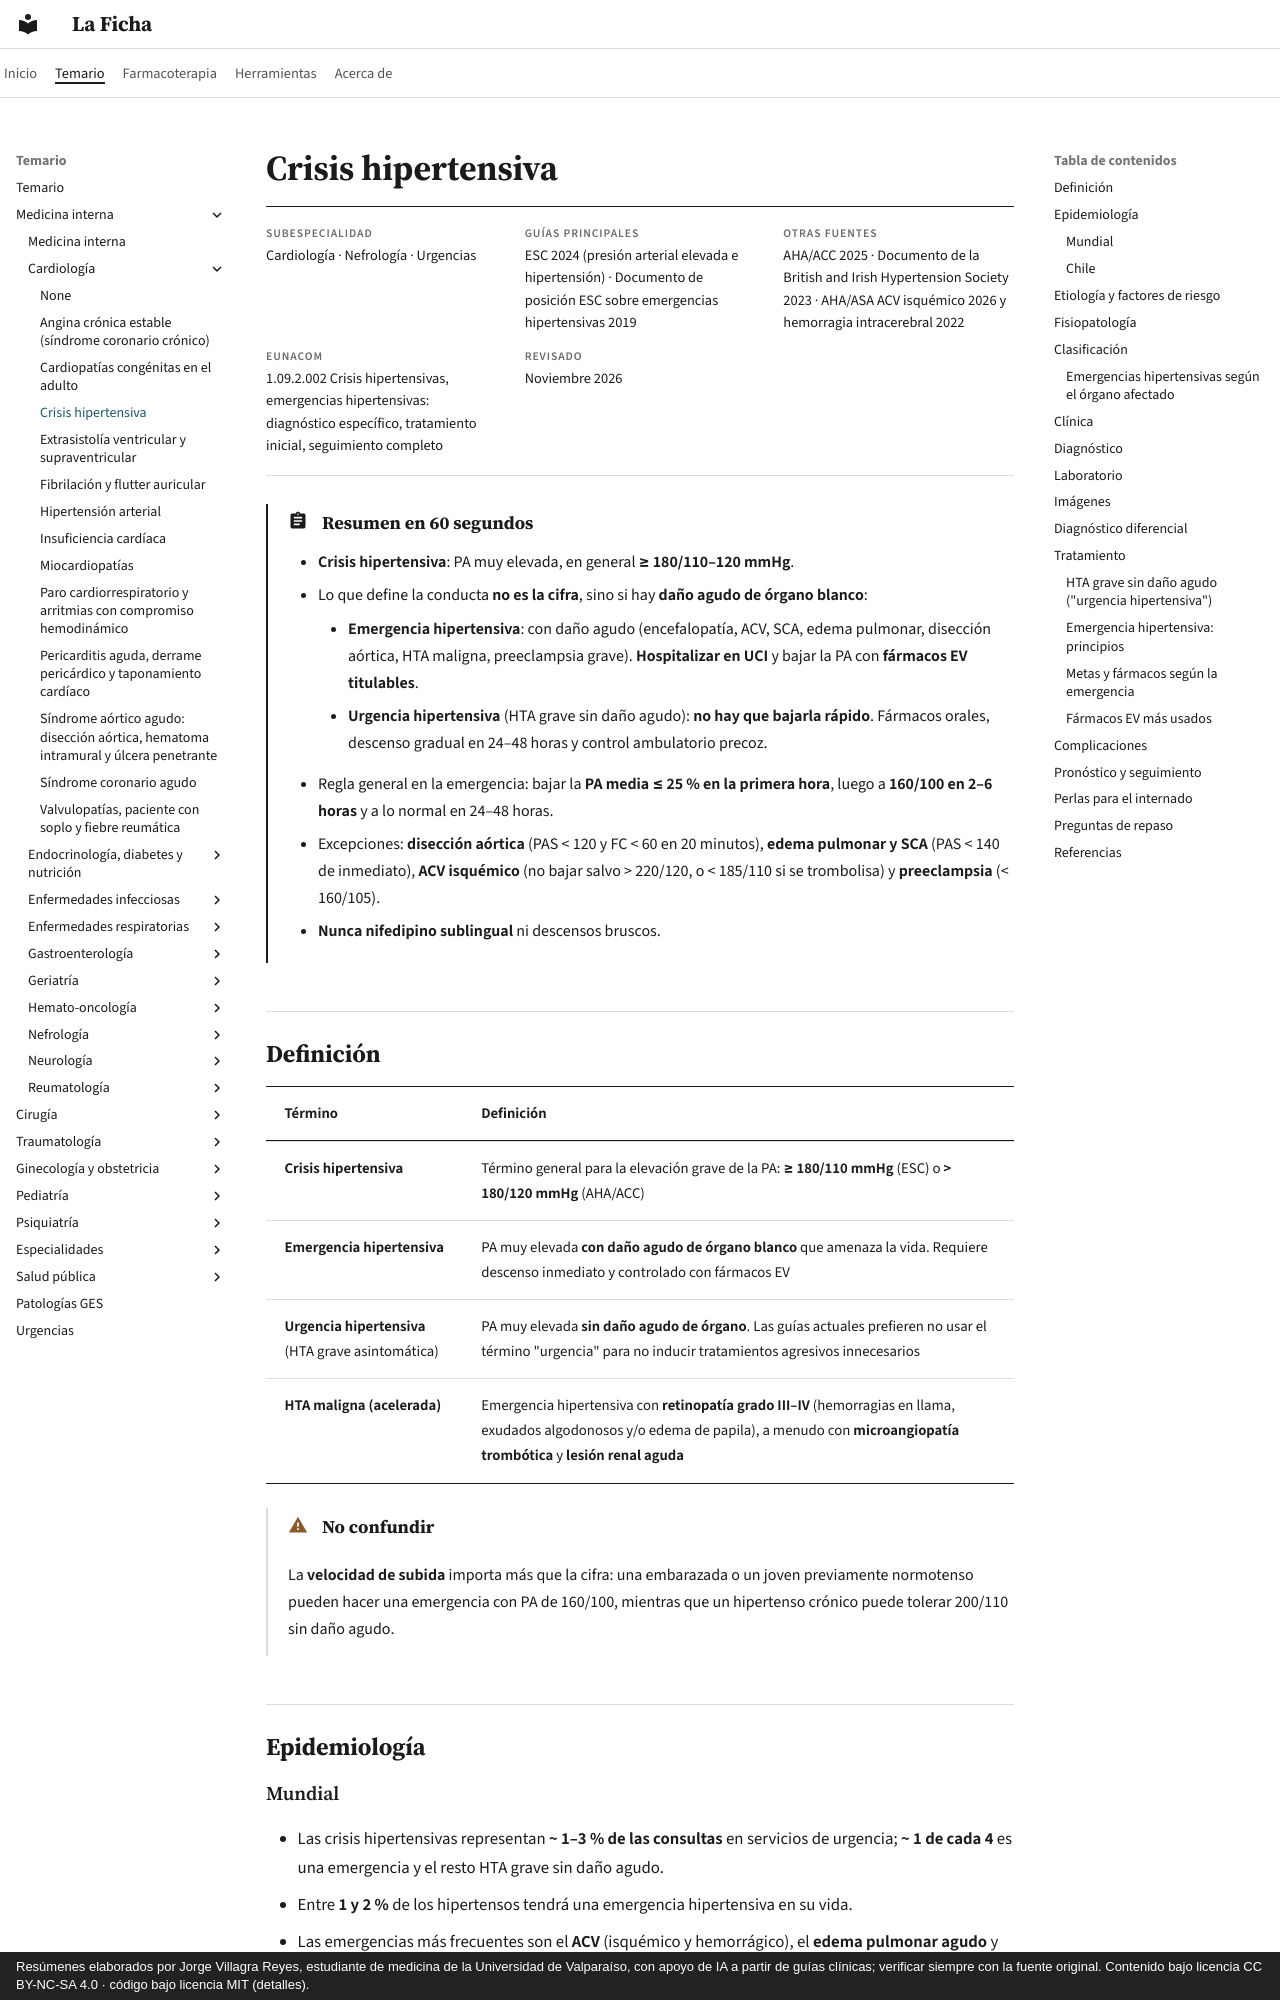

repository: jorgevillagrareyes-dotcom/laficha · page: cardiologia/crisis-hipertensiva.html · generator: mkdocs · copyright: Resúmenes elaborados por Jorge Villagra Reyes, estudiante de medicina de la Universidad de Valparaíso, con apoyo de IA a partir de guías clínicas; verificar siempre con la fuente original. Contenido bajo licencia CC BY-NC-SA 4.0 · código bajo licencia MIT (detalles).

---
tags:
  - Cardiología
  - Nefrología
  - Urgencia
---

# Crisis hipertensiva

<div class="ficha" markdown>

**Subespecialidad**
Cardiología · Nefrología · Urgencias

**Guías principales**
ESC 2024 (presión arterial elevada e hipertensión) · Documento de posición ESC sobre emergencias hipertensivas 2019

**Otras fuentes**
AHA/ACC 2025 · Documento de la British and Irish Hypertension Society 2023 · AHA/ASA ACV isquémico 2026 y hemorragia intracerebral 2022

**EUNACOM**
1.09.2.002 Crisis hipertensivas, emergencias hipertensivas: diagnóstico específico, tratamiento inicial, seguimiento completo

**Revisado**
Noviembre 2026

</div>

!!! abstract "Resumen en 60 segundos"
    - **Crisis hipertensiva**: PA muy elevada, en general **≥ 180/110–120 mmHg**.
    - Lo que define la conducta **no es la cifra**, sino si hay **daño agudo de órgano blanco**:
        - **Emergencia hipertensiva**: con daño agudo (encefalopatía, ACV, SCA, edema pulmonar, disección aórtica, HTA maligna, preeclampsia grave). **Hospitalizar en UCI** y bajar la PA con **fármacos EV titulables**.
        - **Urgencia hipertensiva** (HTA grave sin daño agudo): **no hay que bajarla rápido**. Fármacos orales, descenso gradual en 24–48 horas y control ambulatorio precoz.
    - Regla general en la emergencia: bajar la **PA media ≤ 25 % en la primera hora**, luego a **160/100 en 2–6 horas** y a lo normal en 24–48 horas.
    - Excepciones: **disección aórtica** (PAS < 120 y FC < 60 en 20 minutos), **edema pulmonar y SCA** (PAS < 140 de inmediato), **ACV isquémico** (no bajar salvo > 220/120, o < 185/110 si se trombolisa) y **preeclampsia** (< 160/105).
    - **Nunca nifedipino sublingual** ni descensos bruscos.

## Definición

| Término | Definición |
|---|---|
| **Crisis hipertensiva** | Término general para la elevación grave de la PA: **≥ 180/110 mmHg** (ESC) o **> 180/120 mmHg** (AHA/ACC) |
| **Emergencia hipertensiva** | PA muy elevada **con daño agudo de órgano blanco** que amenaza la vida. Requiere descenso inmediato y controlado con fármacos EV |
| **Urgencia hipertensiva** (HTA grave asintomática) | PA muy elevada **sin daño agudo de órgano**. Las guías actuales prefieren no usar el término "urgencia" para no inducir tratamientos agresivos innecesarios |
| **HTA maligna (acelerada)** | Emergencia hipertensiva con **retinopatía grado III–IV** (hemorragias en llama, exudados algodonosos y/o edema de papila), a menudo con **microangiopatía trombótica** y **lesión renal aguda** |

!!! warning "No confundir"
    La **velocidad de subida** importa más que la cifra: una embarazada o un joven previamente normotenso pueden hacer una emergencia con PA de 160/100, mientras que un hipertenso crónico puede tolerar 200/110 sin daño agudo.

## Epidemiología
